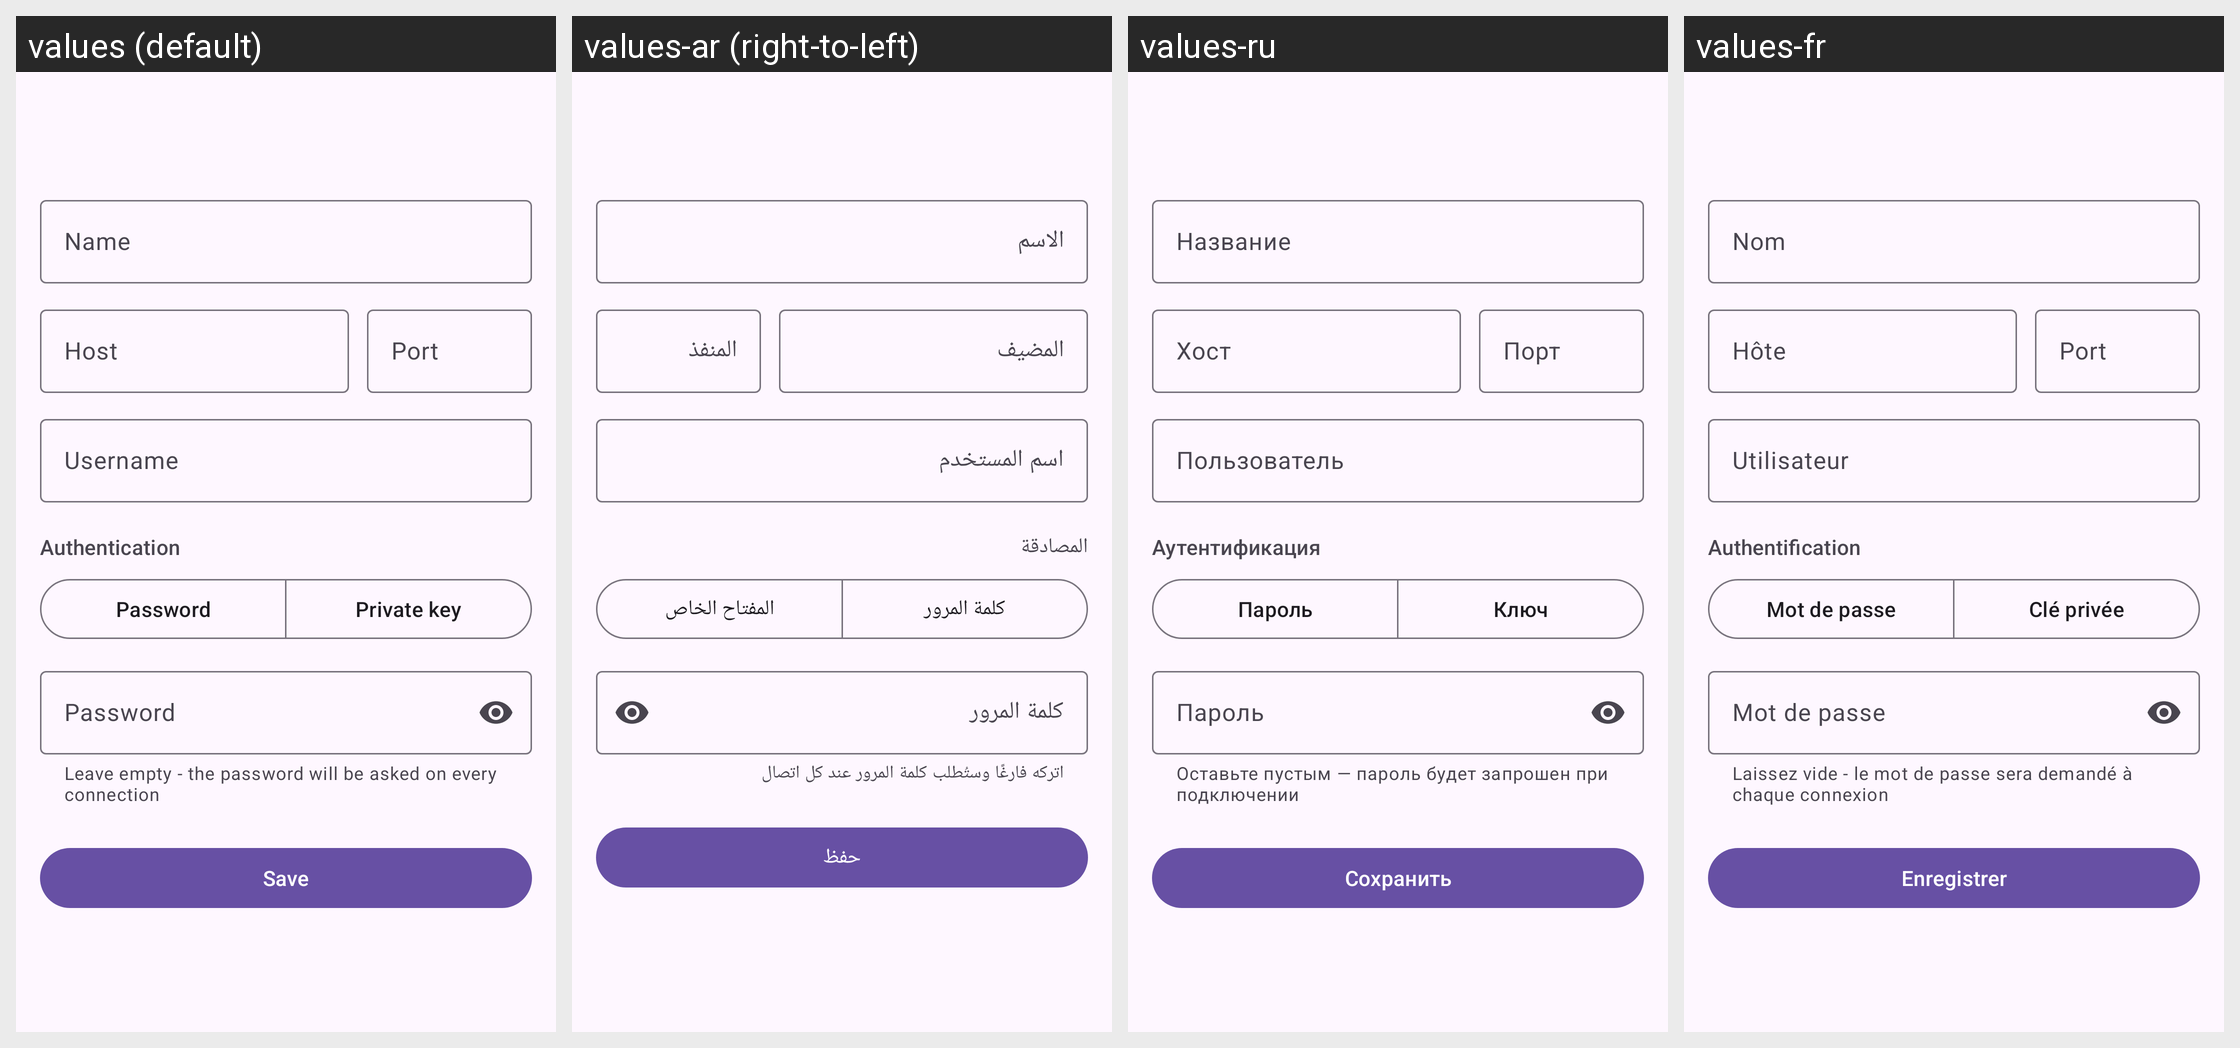

Locale-by-locale string values for the Android screen shown in this grid:
Android screen res/layout/activity_session_editor.xml rendered under 4 locales, left to right: values (default), values-ar (right-to-left), values-ru, values-fr. Device: Nexus 5 (rendered at 1080×1920; each locale shown at half size, 540×960, under a caption strip naming it); theme Theme.SeaShell.
Other locales in the repository, not shown: values-es, values-zh.
Strings drawn on this screen, with the default value and each locale's value (text and hints the layout hard-codes, and strings that could not be matched under every locale, appear in the picture but are not listed):

field_name
  values: Name
  values-ar: الاسم
  values-ru: Название
  values-fr: Nom

field_host
  values: Host
  values-ar: المضيف
  values-ru: Хост
  values-fr: Hôte

field_port
  values: Port
  values-ar: المنفذ
  values-ru: Порт
  values-fr: Port

field_username
  values: Username
  values-ar: اسم المستخدم
  values-ru: Пользователь
  values-fr: Utilisateur

auth_type
  values: Authentication
  values-ar: المصادقة
  values-ru: Аутентификация
  values-fr: Authentification

auth_password
  values: Password
  values-ar: كلمة المرور
  values-ru: Пароль
  values-fr: Mot de passe

auth_key
  values: Private key
  values-ar: المفتاح الخاص
  values-ru: Ключ
  values-fr: Clé privée

field_password
  values: Password
  values-ar: كلمة المرور
  values-ru: Пароль
  values-fr: Mot de passe

field_password_hint
  values: Leave empty - the password will be asked on every connection
  values-ar: اتركه فارغًا وستُطلب كلمة المرور عند كل اتصال
  values-ru: Оставьте пустым — пароль будет запрошен при подключении
  values-fr: Laissez vide - le mot de passe sera demandé à chaque connexion

btn_save
  values: Save
  values-ar: حفظ
  values-ru: Сохранить
  values-fr: Enregistrer
